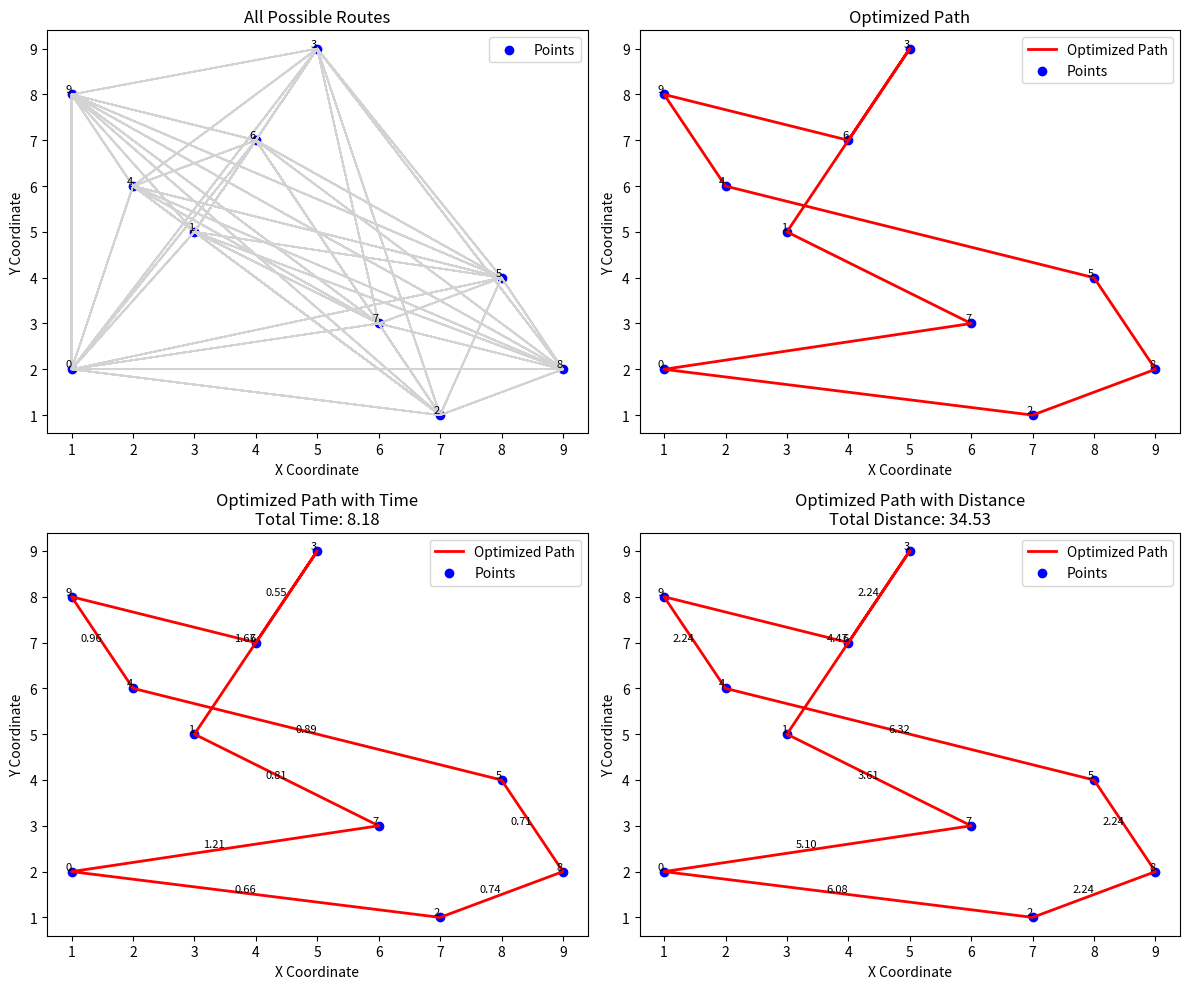

Here is the Python script that generated this plot:
# -*- coding: utf-8 -*-
"""GENITIC_TSP.ipynb

Automatically generated by Colab.

Original file is located at
    https://colab.research.google.com/<link-removed>
"""

import random
import math
import matplotlib.pyplot as plt

# Point class with additional time attribute
class Point:
    def __init__(self, x, y, demand=0, travel_time={}):
        self.x = x
        self.y = y
        self.demand = demand
        self.visited = False
        self.travel_time = travel_time

# Distance function
def distance(p1, p2):
    return math.sqrt((p1.x - p2.x)**2 + (p1.y - p2.y)**2)

# Calculate travel time between two points
def get_travel_time(p1, p2):
    if p1.travel_time.get(p2) is None:
        # Add your logic here to calculate the actual travel time between points (e.g., Google Maps API)
        travel_time = random.uniform(0.5, 2.0)  # Example with random time
        p1.travel_time[p2] = travel_time
        p2.travel_time[p1] = travel_time
    return p1.travel_time[p2]

# Generate initial population of routes (random permutations)
def generate_population(points, population_size):
    population = []
    for _ in range(population_size):
        route = list(range(len(points)))
        random.shuffle(route)
        population.append(route)
    return population

# Calculate fitness of a route (total distance + weighted time)
def calculate_fitness(route, points, weight_distance=1.0, weight_time=0.5):
    total_distance = 0
    total_time = 0
    for i in range(len(route) - 1):
        p1 = points[route[i]]
        p2 = points[route[i + 1]]
        total_distance += distance(p1, p2)
        total_time += get_travel_time(p1, p2)
    return weight_distance * total_distance + weight_time * total_time

# Selection (tournament selection) considering combined fitness
def tournament_selection(population, fitness_scores, selection_size):
    selected_routes = []
    for _ in range(selection_size):
        competitors = random.sample(population, k=2)
        winner_index = min(range(len(competitors)), key=lambda i: fitness_scores[i])
        selected_routes.append(population[winner_index])
    return selected_routes

# Crossover (order crossover)
def order_crossover(route1, route2):
    crossover_point = random.randint(1, len(route1) - 1)
    remaining_elements1 = [i for i in route2 if i not in route1[:crossover_point]]
    offspring1 = route1[:crossover_point] + remaining_elements1
    remaining_elements2 = [i for i in route1 if i not in route2[:crossover_point]]
    offspring2 = route2[:crossover_point] + remaining_elements2
    return offspring1, offspring2

# Mutation (swap mutation)
def swap_mutation(route, mutation_rate):
    for i in range(len(route) - 1):
        if random.random() < mutation_rate:
            j = random.randint(i + 1, len(route) - 1)
            route[i], route[j] = route[j], route[i]
    return route

# Genetic algorithm for finding the shortest route considering both distance and time
def genetic_algorithm(points, population_size, generations, mutation_rate, weight_distance=1.0, weight_time=0.5):
    population = generate_population(points, population_size)
    fitness_scores = [calculate_fitness(route, points, weight_distance, weight_time) for route in population]
    for _ in range(generations):
        # Selection
        selected_routes = tournament_selection(population, fitness_scores, population_size // 2)
        # Crossover
        offspring = []
        for i in range(0, len(selected_routes), 2):
            offspring1, offspring2 = order_crossover(selected_routes[i], selected_routes[i + 1])
            offspring.extend([offspring1, offspring2])
        # Mutation
        for i in range(len(offspring)):
            offspring[i] = swap_mutation(offspring[i].copy(), mutation_rate)
        # Replace population
        population = offspring
        # Update fitness scores
        fitness_scores = [calculate_fitness(route, points, weight_distance, weight_time) for route in population]
    best_route = population[min(range(len(population)), key=lambda i: fitness_scores[i])]
    return best_route

def print_and_plot_routes(points, routes, optimized_route):
    # Initialize subplots
    fig, axes = plt.subplots(2, 2, figsize=(12, 10))

    # Plot all possible routes
    ax1 = axes[0, 0]
    for route in routes:
        route_x = [points[i].x for i in route + [route[0]]]
        route_y = [points[i].y for i in route + [route[0]]]
        ax1.plot(route_x, route_y, color='lightgray', linestyle='-', linewidth=1)
    ax1.scatter([point.x for point in points], [point.y for point in points], color='blue', label='Points')
    for i, point in enumerate(points):
        ax1.text(point.x, point.y, f'{i}', fontsize=8, ha='right', va='bottom')
    ax1.set_title('All Possible Routes')

    # Plot optimized route
    ax2 = axes[0, 1]
    optimized_x = [points[i].x for i in optimized_route + [optimized_route[0]]]
    optimized_y = [points[i].y for i in optimized_route + [optimized_route[0]]]
    ax2.plot(optimized_x, optimized_y, color='red', linestyle='-', linewidth=2, label='Optimized Path')
    ax2.scatter([point.x for point in points], [point.y for point in points], color='blue', label='Points')
    for i, point in enumerate(points):
        ax2.text(point.x, point.y, f'{i}', fontsize=8, ha='right', va='bottom')
    ax2.set_title('Optimized Path')

    # Plot optimized route with time
    ax3 = axes[1, 0]
    total_time = 0
    order_of_visits_time = []
    for i in range(len(optimized_route) - 1):
        p1 = points[optimized_route[i]]
        p2 = points[optimized_route[i + 1]]
        time_value = get_travel_time(p1, p2)
        total_time += time_value
        center_x = (p1.x + p2.x) / 2
        center_y = (p1.y + p2.y) / 2
        ax3.text(center_x, center_y, f'{time_value:.2f}', fontsize=8, ha='right', va='bottom')
        order_of_visits_time.append(f"Point {optimized_route[i]}")
    ax3.plot(optimized_x, optimized_y, color='red', linestyle='-', linewidth=2, label='Optimized Path')
    ax3.scatter([point.x for point in points], [point.y for point in points], color='blue', label='Points')
    for i, point in enumerate(points):
        ax3.text(point.x, point.y, f'{i}', fontsize=8, ha='right', va='bottom')
    ax3.set_title(f'Optimized Path with Time\nTotal Time: {total_time:.2f}')

    # Plot optimized route with distance
    ax4 = axes[1, 1]
    total_distance = 0
    order_of_visits_distance = []
    for i in range(len(optimized_route) - 1):
        p1 = points[optimized_route[i]]
        p2 = points[optimized_route[i + 1]]
        distance_value = distance(p1, p2)
        total_distance += distance_value
        center_x = (p1.x + p2.x) / 2
        center_y = (p1.y + p2.y) / 2
        ax4.text(center_x, center_y, f'{distance_value:.2f}', fontsize=8, ha='right', va='bottom')
        order_of_visits_distance.append(f"Point {optimized_route[i]}")
    ax4.plot(optimized_x, optimized_y, color='red', linestyle='-', linewidth=2, label='Optimized Path')
    ax4.scatter([point.x for point in points], [point.y for point in points], color='blue', label='Points')
    for i, point in enumerate(points):
        ax4.text(point.x, point.y, f'{i}', fontsize=8, ha='right', va='bottom')
    ax4.set_title(f'Optimized Path with Distance\nTotal Distance: {total_distance:.2f}')

    # Print details
    print("Order of visits (Time):", " -> ".join(order_of_visits_time))
    print("Total time:", total_time)

    print("Order of visits (Distance):", " -> ".join(order_of_visits_distance))
    print("Total distance:", total_distance)

    # Set common labels and legend
    for ax in axes.flatten():
        ax.set_xlabel('X Coordinate')
        ax.set_ylabel('Y Coordinate')
        ax.legend()

    plt.tight_layout()
    plt.show()

# Example usage with around 10 points
points = [
    Point(1, 2), Point(3, 5), Point(7, 1), Point(5, 9),
    Point(2, 6), Point(8, 4), Point(4, 7), Point(6, 3),
    Point(9, 2), Point(1, 8)
]

# Set parameters
population_size = 100
generations = 50
mutation_rate = 0.1

# Run genetic algorithm
initial_routes = generate_population(points, population_size)
best_route = genetic_algorithm(points, population_size, generations, mutation_rate)

# Print details and plot four separate graphs
print_and_plot_routes(points, initial_routes, best_route)

